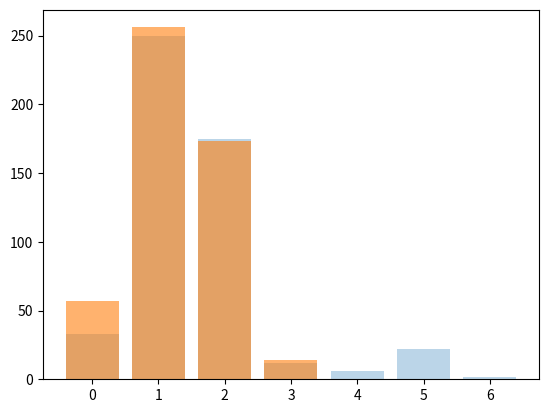

Generate this figure with matplotlib:
import numpy as np
import matplotlib.pyplot as plt

d = [1,1,2,4,4,4,5,6]
e = [2,1,2,4,6,4,5,6]

y_test=[2,0,2,1,0,2,3,1,0,3,5,1,2,0,1,0,1,1,2,1,4,1,1,5,1,2,3,1,0,0,2,1,1,1,1,2,2,2,1,0,1,1,0,1,1,2,0,2,1,2,2,2,1,1,1,3,1,1,2,1,2,1,1,1,1,1,1,2,2,2,2,1,1,1,2,1,1,2,1,2,3,1,1,2,1,1,1,2,1,1,1,2,5,2,2,1,1,1,1,0,1,1,1,1,1,3,2,0,1,2,3,1,1,2,2,1,1,0,2,2,1,2,2,1,1,2,2,0,1,2,1,1,5,5,1,1,2,1,1,3,2,0,1,2,1,1,1,1,3,1,1,1,2,2,1,2,2,1,1,1,1,2,2,2,2,1,1,5,5,1,1,2,1,2,1,2,1,2,1,4,1,2,1,2,1,2,1,6,2,2,1,2,1,2,2,1,1,2,2,1,5,2,2,1,2,2,1,1,2,2,5,0,2,2,1,1,2,2,1,5,1,2,1,1,2,5,4,1,1,1,1,2,1,1,2,2,2,1,1,2,2,1,1,2,1,2,1,2,2,1,1,1,2,1,1,1,1,2,2,0,1,1,1,0,0,2,1,2,2,1,1,1,1,1,1,5,2,2,1,2,0,1,1,1,1,2,1,2,2,2,1,1,1,1,1,1,2,1,1,2,1,1,2,4,2,1,1,1,1,2,2,1,1,5,1,1,0,2,1,1,1,2,1,2,2,2,2,1,1,2,1,2,2,1,2,2,0,2,2,1,2,1,1,1,0,2,1,2,1,1,1,1,2,1,5,1,2,1,3,2,2,2,1,2,1,1,2,2,1,1,2,2,1,1,1,1,1,2,1,5,2,1,2,1,5,1,2,1,1,1,2,1,1,1,5,2,1,2,1,2,1,0,1,1,0,2,2,2,5,0,1,1,1,1,5,2,6,1,1,1,2,1,1,0,2,2,2,1,3,2,0,3,2,2,2,1,2,0,1,1,2,1,2,2,1,2,1,5,2,1,2,1,1,1,1,1,1,1,2,2,2,1,2,0,1,1,1,2,1,2,1,2,1,1,1,1,4,2,1,1,1,1,1,2,4,2,2,1,0,5,2,2,2,0,1,1,0,5,2,2]
pred=[2,0,2,1,0,1,2,1,0,2,1,1,2,0,1,0,1,1,1,2,1,1,1,1,1,2,3,1,0,0,2,1,1,1,2,2,2,2,1,0,1,1,0,1,1,1,0,2,1,2,1,2,1,1,1,2,1,1,2,1,2,1,1,2,1,1,2,2,2,2,2,1,1,1,3,1,1,1,1,2,3,1,2,2,1,1,1,2,2,1,1,2,1,2,2,1,2,1,1,0,1,1,1,1,1,3,1,0,1,2,2,2,1,2,2,2,1,0,2,2,1,2,2,2,1,2,1,0,1,3,1,1,0,0,1,1,2,1,1,3,2,0,1,2,1,1,1,1,2,1,1,1,2,2,1,2,2,1,3,0,1,2,1,2,2,2,1,0,0,1,1,2,1,2,1,1,1,2,1,1,1,2,1,2,1,2,2,0,2,1,2,1,1,1,2,1,1,2,2,1,1,2,2,1,2,2,1,1,1,2,1,1,1,1,1,1,2,2,1,1,0,2,1,1,1,0,1,1,1,0,1,2,2,1,2,1,2,1,0,1,1,1,2,2,1,1,2,1,2,2,1,2,1,1,2,2,1,2,2,0,1,1,1,0,1,2,1,2,2,1,1,1,1,1,1,0,2,2,2,2,0,0,2,1,1,2,1,2,1,3,1,2,1,1,1,1,1,1,1,1,2,1,1,1,2,1,1,1,1,2,1,1,2,0,2,2,0,2,2,2,1,1,1,2,2,2,2,1,1,2,1,1,1,1,2,3,0,1,2,1,2,1,2,1,0,2,1,2,1,1,1,1,1,2,0,1,2,1,2,1,2,2,1,1,1,1,2,2,1,1,2,2,1,1,0,1,1,3,1,0,2,2,2,0,0,2,2,1,1,1,1,1,1,1,0,2,1,2,1,2,2,0,1,1,0,2,2,2,0,0,2,1,1,2,0,2,0,2,1,1,1,2,1,0,1,1,1,2,3,1,0,3,3,3,1,1,2,0,1,1,2,2,2,1,1,1,1,0,2,1,1,1,2,1,2,2,1,1,2,2,1,1,1,0,1,1,1,2,1,2,1,2,2,2,1,2,1,2,2,1,0,1,1,2,1,1,2,2,0,0,1,1,2,0,1,1,0,0,2,2]


plt.bar(*np.unique(y_test, return_counts=True), alpha=0.3)
plt.bar(*np.unique(pred, return_counts=True), alpha=0.6)
plt.show()
